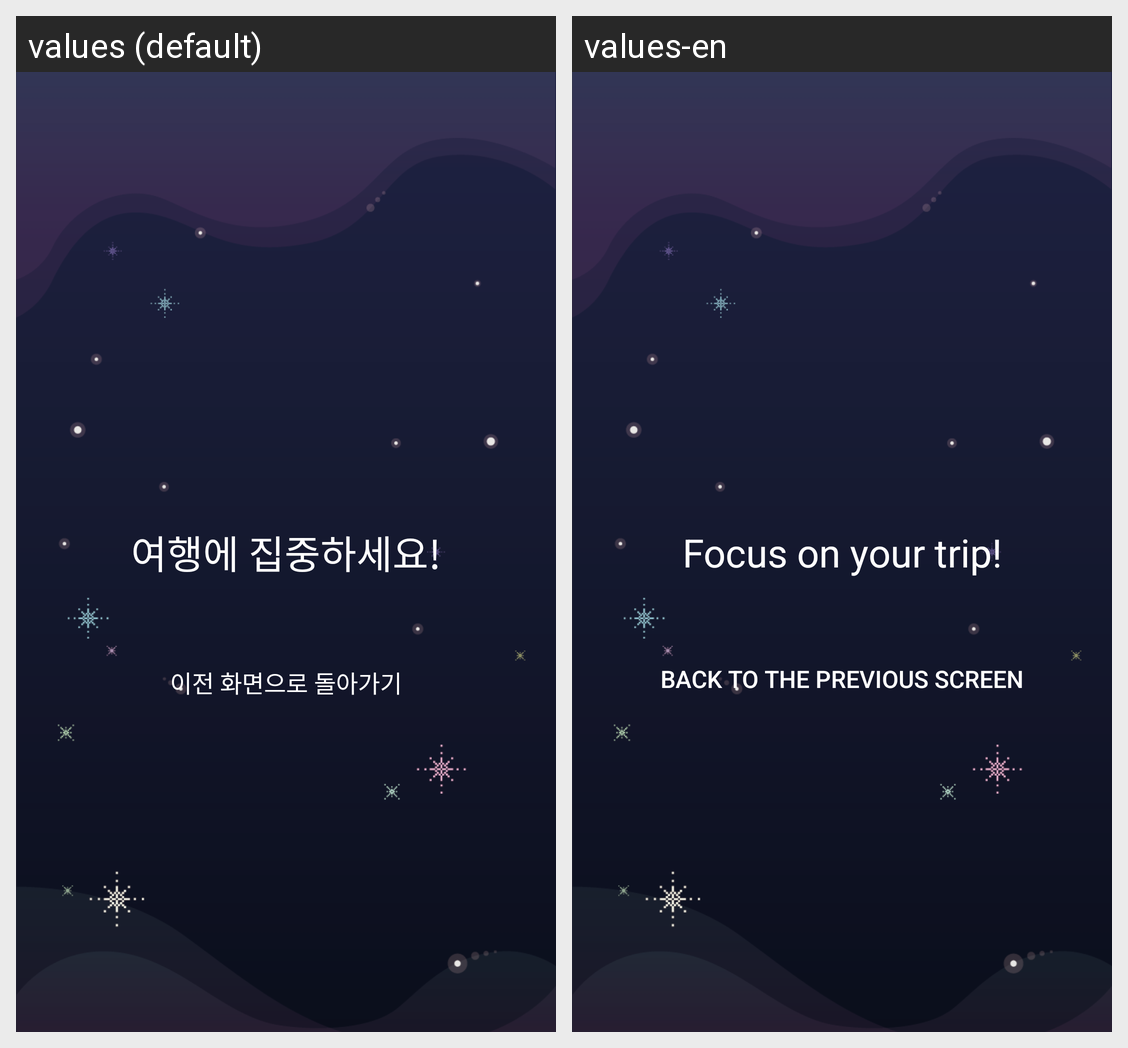

For this localized Android screen grid, give each drawn string resource with its value in every locale shown.
Android screen res/layout/activity_dialog.xml rendered under 2 locales, left to right: values (default), values-en. Device: Nexus 5 (rendered at 1080×1920; each locale shown at half size, 540×960, under a caption strip naming it); theme Base.Theme.CosmicDetox.
Strings drawn on this screen, with the default value and each locale's value (text and hints the layout hard-codes, and strings that could not be matched under every locale, appear in the picture but are not listed):

timer_focus
  values: 여행에 집중하세요!
  values-en: Focus on your trip!

dialog_back_to_timer
  values: 이전 화면으로 돌아가기
  values-en: Back to the previous screen
